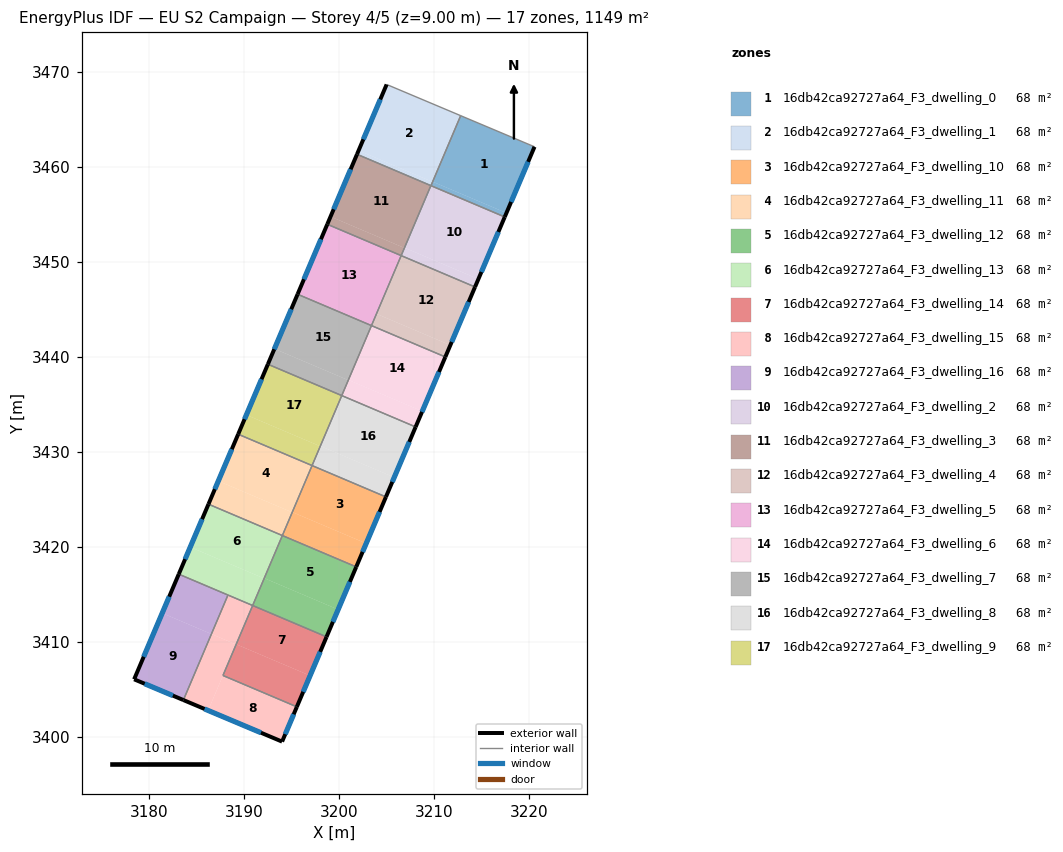
=== STOREY PLAN SPEC (per zone: floor XY polygon, exterior-wall plan segments, windows/doors) ===
zone 1: 16db42ca92727a64_F3_dwelling_0  (67.6 m²)
  floor: (3220.57, 3462.09) (3217.61, 3455.13) (3209.85, 3458.42) (3212.80, 3465.37)
  floor: (3217.61, 3455.13) (3217.43, 3454.71) (3209.67, 3458.00) (3209.85, 3458.42)
  exterior wall: (3217.43, 3454.71) – (3220.57, 3462.09)  [8.0 m]
    window: (3218.10, 3456.29) – (3219.90, 3460.51)  [7.9 m²]
  interior walls: 3
zone 2: 16db42ca92727a64_F3_dwelling_1  (67.6 m²)
  floor: (3209.83, 3458.41) (3209.66, 3458.01) (3201.89, 3461.30) (3202.06, 3461.70)
  floor: (3212.80, 3465.37) (3209.85, 3458.42) (3209.84, 3458.43) (3209.66, 3458.01) (3209.83, 3458.41) (3202.06, 3461.70) (3201.89, 3461.30) (3205.01, 3468.65)
  exterior wall: (3205.01, 3468.65) – (3201.89, 3461.30)  [8.0 m]
    window: (3204.34, 3467.08) – (3202.55, 3462.88)  [7.8 m²]
  interior walls: 4
zone 3: 16db42ca92727a64_F3_dwelling_10  (67.6 m²)
  floor: (3204.93, 3425.25) (3202.85, 3420.35) (3195.08, 3423.65) (3197.16, 3428.55)
  floor: (3202.85, 3420.35) (3201.81, 3417.89) (3194.03, 3421.18) (3195.08, 3423.65)
  exterior wall: (3201.81, 3417.88) – (3204.93, 3425.25)  [8.0 m]
    window: (3202.48, 3419.46) – (3204.26, 3423.67)  [7.8 m²]
  interior walls: 3
zone 4: 16db42ca92727a64_F3_dwelling_11  (67.6 m²)
  floor: (3197.16, 3428.55) (3195.07, 3423.63) (3187.29, 3426.92) (3189.38, 3431.85)
  floor: (3195.07, 3423.63) (3194.03, 3421.18) (3186.26, 3424.48) (3187.29, 3426.92)
  exterior wall: (3189.38, 3431.85) – (3186.26, 3424.48)  [8.0 m]
    window: (3188.71, 3430.27) – (3186.93, 3426.06)  [7.8 m²]
  interior walls: 3
zone 5: 16db42ca92727a64_F3_dwelling_12  (67.6 m²)
  floor: (3201.81, 3417.89) (3199.90, 3413.40) (3192.13, 3416.70) (3194.03, 3421.18)
  floor: (3199.90, 3413.40) (3198.68, 3410.52) (3190.91, 3413.82) (3192.13, 3416.70)
  exterior wall: (3198.68, 3410.52) – (3201.81, 3417.88)  [8.0 m]
    window: (3199.35, 3412.10) – (3201.14, 3416.31)  [7.8 m²]
  interior walls: 3
zone 6: 16db42ca92727a64_F3_dwelling_13  (67.6 m²)
  floor: (3194.03, 3421.18) (3192.12, 3416.67) (3184.34, 3419.97) (3186.26, 3424.48)
  floor: (3192.12, 3416.67) (3190.91, 3413.82) (3183.13, 3417.12) (3184.34, 3419.97)
  exterior wall: (3186.26, 3424.48) – (3183.13, 3417.12)  [8.0 m]
    window: (3185.59, 3422.91) – (3183.80, 3418.70)  [7.8 m²]
  interior walls: 4
zone 7: 16db42ca92727a64_F3_dwelling_14  (67.6 m²)
  floor: (3198.68, 3410.52) (3196.95, 3406.44) (3189.18, 3409.74) (3190.91, 3413.82)
  floor: (3196.95, 3406.44) (3195.56, 3403.16) (3187.78, 3406.46) (3189.18, 3409.74)
  exterior wall: (3195.56, 3403.16) – (3198.68, 3410.52)  [8.0 m]
    window: (3196.23, 3404.74) – (3198.01, 3408.94)  [7.8 m²]
  interior walls: 3
zone 8: 16db42ca92727a64_F3_dwelling_15  (67.6 m²)
  floor: (3195.56, 3403.16) (3194.00, 3399.50) (3186.22, 3402.78) (3187.78, 3406.46)
  floor: (3189.17, 3409.72) (3186.22, 3402.78) (3183.62, 3403.87) (3186.57, 3410.82)
  floor: (3190.91, 3413.82) (3189.17, 3409.72) (3186.57, 3410.82) (3188.31, 3414.92)
  exterior wall: (3194.00, 3399.50) – (3195.56, 3403.16)  [4.0 m]
    window: (3194.34, 3400.28) – (3195.22, 3402.37)  [3.9 m²]
  exterior wall: (3183.62, 3403.87) – (3194.00, 3399.50)  [11.3 m]
    window: (3185.84, 3402.94) – (3191.78, 3400.44)  [11.0 m²]
  interior walls: 4
zone 9: 16db42ca92727a64_F3_dwelling_16  (67.6 m²)
  floor: (3186.57, 3410.82) (3183.62, 3403.87) (3178.43, 3406.06) (3181.39, 3413.02)
  floor: (3188.31, 3414.92) (3186.57, 3410.82) (3181.39, 3413.02) (3183.13, 3417.12)
  exterior wall: (3178.43, 3406.06) – (3183.62, 3403.87)  [5.6 m]
    window: (3179.54, 3405.59) – (3182.51, 3404.34)  [5.5 m²]
  exterior wall: (3183.13, 3417.12) – (3178.43, 3406.06)  [12.0 m]
    window: (3182.12, 3414.75) – (3179.44, 3408.43)  [11.8 m²]
  interior walls: 2
zone 10: 16db42ca92727a64_F3_dwelling_2  (67.6 m²)
  floor: (3217.43, 3454.71) (3214.66, 3448.17) (3206.89, 3451.47) (3209.66, 3458.01)
  floor: (3214.66, 3448.17) (3214.31, 3447.34) (3206.53, 3450.64) (3206.89, 3451.47)
  exterior wall: (3214.31, 3447.34) – (3217.43, 3454.71)  [8.0 m]
    window: (3214.98, 3448.92) – (3216.76, 3453.13)  [7.8 m²]
  interior walls: 4
zone 11: 16db42ca92727a64_F3_dwelling_3  (67.6 m²)
  floor: (3209.66, 3458.01) (3206.88, 3451.45) (3199.10, 3454.75) (3201.89, 3461.30)
  floor: (3206.88, 3451.45) (3206.53, 3450.64) (3198.76, 3453.94) (3199.10, 3454.75)
  exterior wall: (3201.89, 3461.30) – (3198.76, 3453.94)  [8.0 m]
    window: (3201.22, 3459.73) – (3199.43, 3455.52)  [7.8 m²]
  interior walls: 3
zone 12: 16db42ca92727a64_F3_dwelling_4  (67.6 m²)
  floor: (3214.31, 3447.34) (3211.71, 3441.22) (3203.93, 3444.52) (3206.53, 3450.64)
  floor: (3211.71, 3441.22) (3211.18, 3439.98) (3203.41, 3443.28) (3203.93, 3444.52)
  exterior wall: (3211.18, 3439.98) – (3214.31, 3447.34)  [8.0 m]
    window: (3211.85, 3441.55) – (3213.64, 3445.76)  [7.8 m²]
  interior walls: 3
zone 13: 16db42ca92727a64_F3_dwelling_5  (67.6 m²)
  floor: (3206.53, 3450.64) (3203.41, 3443.28) (3195.63, 3446.58) (3198.76, 3453.94)
  exterior wall: (3198.76, 3453.94) – (3195.63, 3446.58)  [8.0 m]
    window: (3198.09, 3452.36) – (3196.30, 3448.15)  [7.8 m²]
  interior walls: 3
zone 14: 16db42ca92727a64_F3_dwelling_6  (67.6 m²)
  floor: (3211.18, 3439.98) (3208.76, 3434.26) (3200.98, 3437.56) (3203.41, 3443.28)
  floor: (3208.76, 3434.26) (3208.06, 3432.61) (3200.28, 3435.91) (3200.98, 3437.56)
  exterior wall: (3208.06, 3432.61) – (3211.18, 3439.98)  [8.0 m]
    window: (3208.73, 3434.19) – (3210.51, 3438.40)  [7.8 m²]
  interior walls: 3
zone 15: 16db42ca92727a64_F3_dwelling_7  (67.6 m²)
  floor: (3203.41, 3443.28) (3200.97, 3437.54) (3193.20, 3440.83) (3195.63, 3446.58)
  floor: (3200.97, 3437.54) (3200.28, 3435.91) (3192.51, 3439.21) (3193.20, 3440.83)
  exterior wall: (3195.63, 3446.58) – (3192.51, 3439.21)  [8.0 m]
    window: (3194.96, 3445.00) – (3193.18, 3440.79)  [7.8 m²]
  interior walls: 3
zone 16: 16db42ca92727a64_F3_dwelling_8  (67.6 m²)
  floor: (3208.06, 3432.61) (3205.80, 3427.31) (3198.03, 3430.61) (3200.28, 3435.91)
  floor: (3205.80, 3427.31) (3204.93, 3425.25) (3197.16, 3428.55) (3198.03, 3430.61)
  exterior wall: (3204.93, 3425.25) – (3208.06, 3432.61)  [8.0 m]
    window: (3205.60, 3426.83) – (3207.39, 3431.04)  [7.8 m²]
  interior walls: 3
zone 17: 16db42ca92727a64_F3_dwelling_9  (67.6 m²)
  floor: (3200.28, 3435.91) (3198.02, 3430.58) (3190.24, 3433.88) (3192.51, 3439.21)
  floor: (3198.02, 3430.58) (3197.16, 3428.55) (3189.38, 3431.85) (3190.24, 3433.88)
  exterior wall: (3192.51, 3439.21) – (3189.38, 3431.85)  [8.0 m]
    window: (3191.84, 3437.63) – (3190.05, 3433.42)  [7.8 m²]
  interior walls: 3

=== DERIVED (storey summary) ===
Building: EU S2 Campaign
Storey: 4 of 5  (floor level z = 9.00 m)
Storey gross floor area: 1148.5 m²
Zones on this storey: 17
  - 16db42ca92727a64_F3_dwelling_0: floor 67.6 m²; exterior wall 8.0 m (24.1 m²); 1 window(s) 7.9 m²; WWR 32.7%
  - 16db42ca92727a64_F3_dwelling_1: floor 67.6 m²; exterior wall 8.0 m (23.9 m²); 1 window(s) 7.8 m²; WWR 32.7%
  - 16db42ca92727a64_F3_dwelling_10: floor 67.6 m²; exterior wall 8.0 m (24.0 m²); 1 window(s) 7.8 m²; WWR 32.7%
  - 16db42ca92727a64_F3_dwelling_11: floor 67.6 m²; exterior wall 8.0 m (24.0 m²); 1 window(s) 7.8 m²; WWR 32.7%
  - 16db42ca92727a64_F3_dwelling_12: floor 67.6 m²; exterior wall 8.0 m (24.0 m²); 1 window(s) 7.8 m²; WWR 32.7%
  - 16db42ca92727a64_F3_dwelling_13: floor 67.6 m²; exterior wall 8.0 m (24.0 m²); 1 window(s) 7.8 m²; WWR 32.7%
  - 16db42ca92727a64_F3_dwelling_14: floor 67.6 m²; exterior wall 8.0 m (24.0 m²); 1 window(s) 7.8 m²; WWR 32.7%
  - 16db42ca92727a64_F3_dwelling_15: floor 67.6 m²; exterior wall 15.2 m (45.7 m²); 2 window(s) 14.9 m²; WWR 32.7%
  - 16db42ca92727a64_F3_dwelling_16: floor 67.6 m²; exterior wall 17.6 m (52.9 m²); 2 window(s) 17.3 m²; WWR 32.7%
  - 16db42ca92727a64_F3_dwelling_2: floor 67.6 m²; exterior wall 8.0 m (24.0 m²); 1 window(s) 7.8 m²; WWR 32.7%
  - 16db42ca92727a64_F3_dwelling_3: floor 67.6 m²; exterior wall 8.0 m (24.0 m²); 1 window(s) 7.8 m²; WWR 32.7%
  - 16db42ca92727a64_F3_dwelling_4: floor 67.6 m²; exterior wall 8.0 m (24.0 m²); 1 window(s) 7.8 m²; WWR 32.7%
  - 16db42ca92727a64_F3_dwelling_5: floor 67.6 m²; exterior wall 8.0 m (24.0 m²); 1 window(s) 7.8 m²; WWR 32.7%
  - 16db42ca92727a64_F3_dwelling_6: floor 67.6 m²; exterior wall 8.0 m (24.0 m²); 1 window(s) 7.8 m²; WWR 32.7%
  - 16db42ca92727a64_F3_dwelling_7: floor 67.6 m²; exterior wall 8.0 m (24.0 m²); 1 window(s) 7.8 m²; WWR 32.7%
  - 16db42ca92727a64_F3_dwelling_8: floor 67.6 m²; exterior wall 8.0 m (24.0 m²); 1 window(s) 7.8 m²; WWR 32.7%
  - 16db42ca92727a64_F3_dwelling_9: floor 67.6 m²; exterior wall 8.0 m (24.0 m²); 1 window(s) 7.8 m²; WWR 32.7%
Zone adjacency (shared interzone walls):
  - 16db42ca92727a64_F3_dwelling_0 ↔ 16db42ca92727a64_F3_dwelling_1
  - 16db42ca92727a64_F3_dwelling_0 ↔ 16db42ca92727a64_F3_dwelling_2
  - 16db42ca92727a64_F3_dwelling_1 ↔ 16db42ca92727a64_F3_dwelling_2
  - 16db42ca92727a64_F3_dwelling_1 ↔ 16db42ca92727a64_F3_dwelling_3
  - 16db42ca92727a64_F3_dwelling_10 ↔ 16db42ca92727a64_F3_dwelling_11
  - 16db42ca92727a64_F3_dwelling_10 ↔ 16db42ca92727a64_F3_dwelling_12
  - 16db42ca92727a64_F3_dwelling_10 ↔ 16db42ca92727a64_F3_dwelling_8
  - 16db42ca92727a64_F3_dwelling_11 ↔ 16db42ca92727a64_F3_dwelling_13
  - 16db42ca92727a64_F3_dwelling_11 ↔ 16db42ca92727a64_F3_dwelling_9
  - 16db42ca92727a64_F3_dwelling_12 ↔ 16db42ca92727a64_F3_dwelling_13
  - 16db42ca92727a64_F3_dwelling_12 ↔ 16db42ca92727a64_F3_dwelling_14
  - 16db42ca92727a64_F3_dwelling_13 ↔ 16db42ca92727a64_F3_dwelling_15
  - 16db42ca92727a64_F3_dwelling_13 ↔ 16db42ca92727a64_F3_dwelling_16
  - 16db42ca92727a64_F3_dwelling_14 ↔ 16db42ca92727a64_F3_dwelling_15
  - 16db42ca92727a64_F3_dwelling_15 ↔ 16db42ca92727a64_F3_dwelling_16
  - 16db42ca92727a64_F3_dwelling_2 ↔ 16db42ca92727a64_F3_dwelling_3
  - 16db42ca92727a64_F3_dwelling_2 ↔ 16db42ca92727a64_F3_dwelling_4
  - 16db42ca92727a64_F3_dwelling_3 ↔ 16db42ca92727a64_F3_dwelling_5
  - 16db42ca92727a64_F3_dwelling_4 ↔ 16db42ca92727a64_F3_dwelling_5
  - 16db42ca92727a64_F3_dwelling_4 ↔ 16db42ca92727a64_F3_dwelling_6
  - 16db42ca92727a64_F3_dwelling_5 ↔ 16db42ca92727a64_F3_dwelling_7
  - 16db42ca92727a64_F3_dwelling_6 ↔ 16db42ca92727a64_F3_dwelling_7
  - 16db42ca92727a64_F3_dwelling_6 ↔ 16db42ca92727a64_F3_dwelling_8
  - 16db42ca92727a64_F3_dwelling_7 ↔ 16db42ca92727a64_F3_dwelling_9
  - 16db42ca92727a64_F3_dwelling_8 ↔ 16db42ca92727a64_F3_dwelling_9